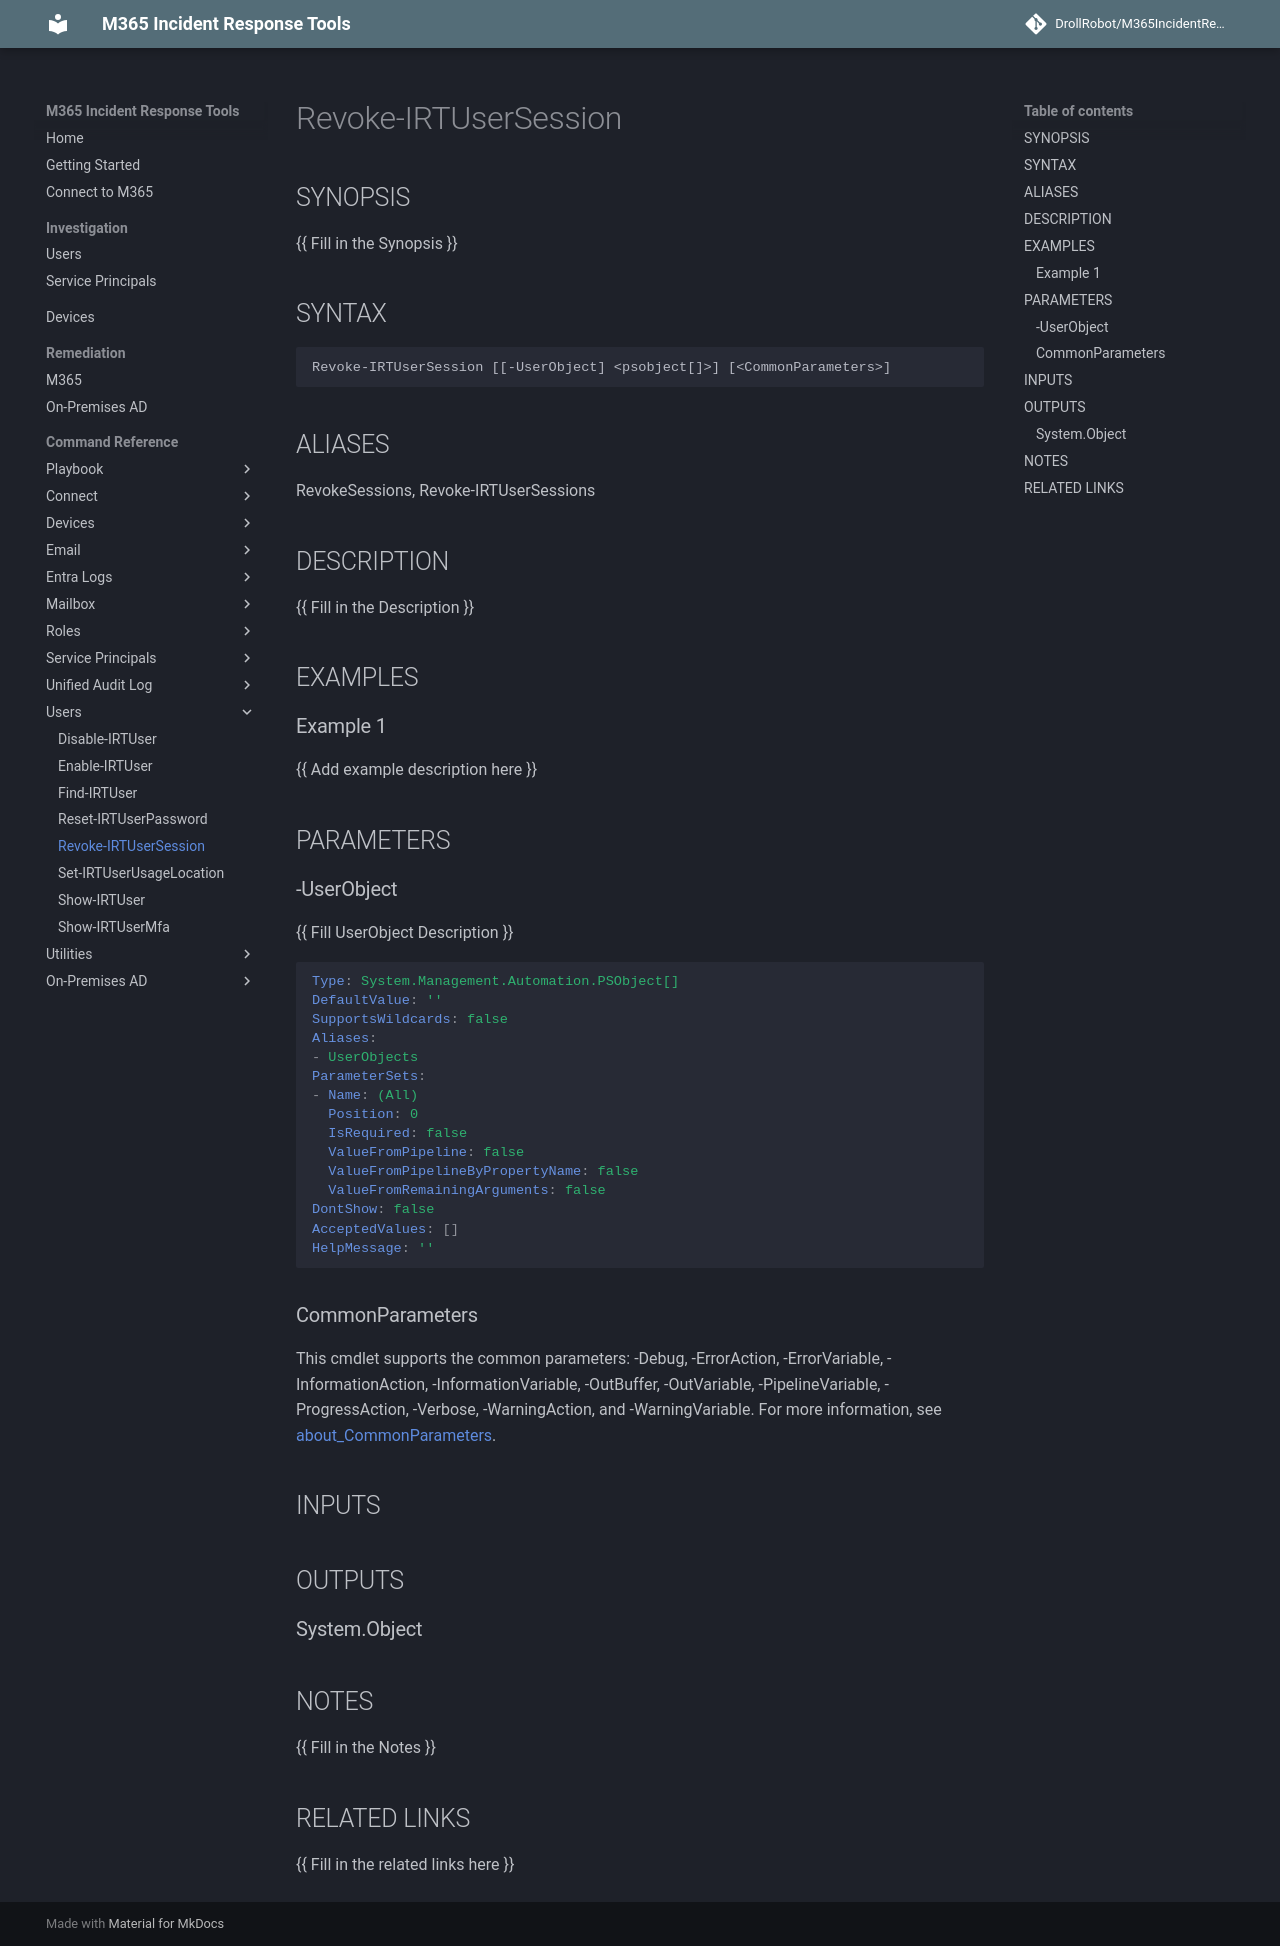

repository: DrollRobot/M365IncidentResponseTools · page: M365IncidentResponseTools/Revoke-IRTUserSession/index.html · generator: mkdocs

---
document type: cmdlet
external help file: M365IncidentResponseTools-Help.xml
HelpUri: ''
Locale: en-US
Module Name: M365IncidentResponseTools
ms.date: 10/29/2026
PlatyPS schema version: 2024-05-01
title: Revoke-IRTUserSession
---

# Revoke-IRTUserSession

## SYNOPSIS

{{ Fill in the Synopsis }}

## SYNTAX

```
Revoke-IRTUserSession [[-UserObject] <psobject[]>] [<CommonParameters>]
```

## ALIASES

RevokeSessions, Revoke-IRTUserSessions

## DESCRIPTION

{{ Fill in the Description }}

## EXAMPLES

### Example 1

{{ Add example description here }}

## PARAMETERS

### -UserObject

{{ Fill UserObject Description }}

```yaml
Type: System.Management.Automation.PSObject[]
DefaultValue: ''
SupportsWildcards: false
Aliases:
- UserObjects
ParameterSets:
- Name: (All)
  Position: 0
  IsRequired: false
  ValueFromPipeline: false
  ValueFromPipelineByPropertyName: false
  ValueFromRemainingArguments: false
DontShow: false
AcceptedValues: []
HelpMessage: ''
```

### CommonParameters

This cmdlet supports the common parameters: -Debug, -ErrorAction, -ErrorVariable,
-InformationAction, -InformationVariable, -OutBuffer, -OutVariable, -PipelineVariable,
-ProgressAction, -Verbose, -WarningAction, and -WarningVariable. For more information, see
[about_CommonParameters](https://go.microsoft.com/fwlink/?LinkID=113216).

## INPUTS

## OUTPUTS

### System.Object

## NOTES

{{ Fill in the Notes }}

## RELATED LINKS

{{ Fill in the related links here }}
